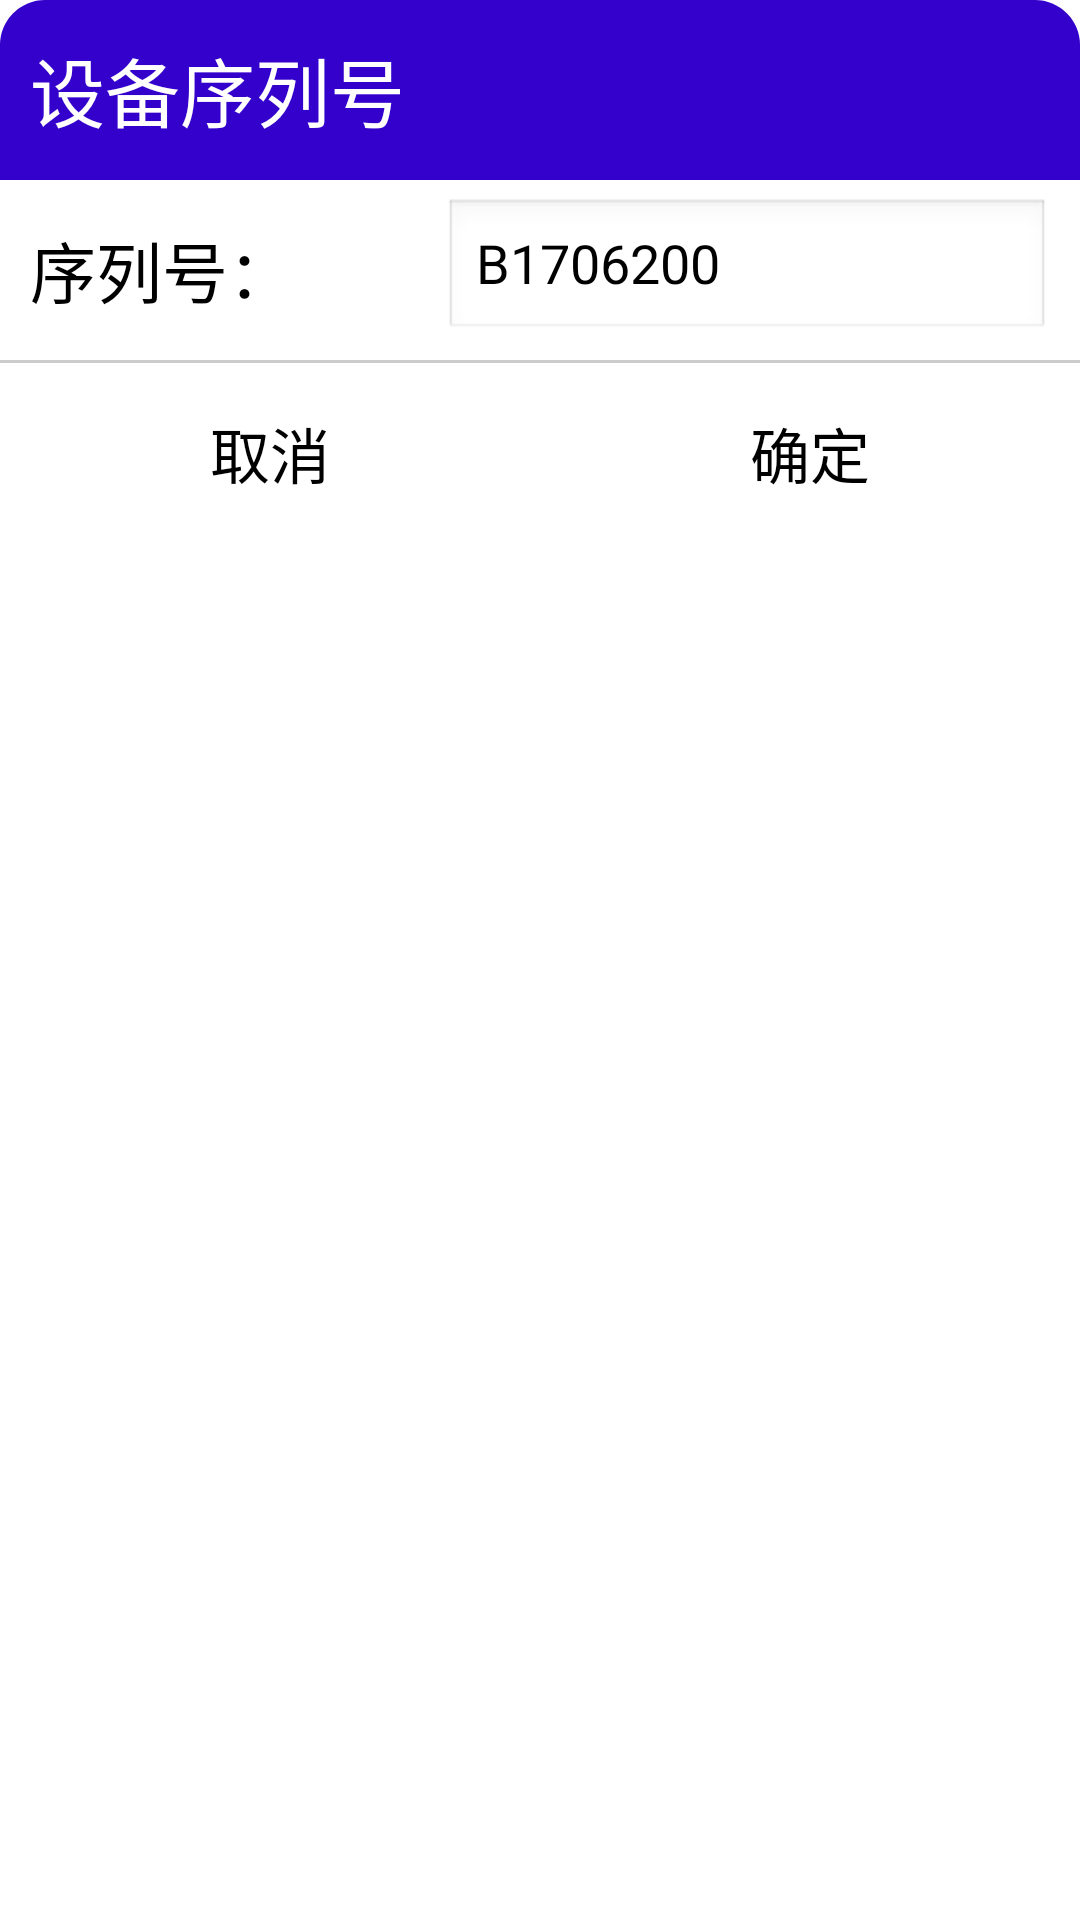

Here is an Android app screen rendered from its layout file. Give the layout XML and the strings, colors and styles it references.
<!-- AndroidManifest.xml: application theme android:Theme.Light.NoTitleBar.Fullscreen -->
<!-- res/layout/serialnum_input_dg.xml -->
<?xml version="1.0" encoding="utf-8"?>
<LinearLayout xmlns:android="http://schemas.android.com/apk/res/android"
    android:layout_width="300dp"
    android:layout_height="wrap_content"
    android:orientation="vertical">

    <TextView
        android:layout_width="match_parent"
        android:layout_height="60dp"
        android:background="@drawable/dialog_top"
        android:gravity="center_vertical"
        android:text="设备序列号"
        android:textColor="@color/white"
        android:textSize="25sp"
        android:paddingLeft="10dp"/>

    <LinearLayout
        android:layout_width="match_parent"
        android:layout_height="60dp"
        android:background="@color/white"
        android:orientation="horizontal"
        android:paddingLeft="10dp"
        android:paddingRight="10dp">

        <TextView
            android:layout_width="wrap_content"
            android:layout_height="wrap_content"
            android:layout_gravity="center_vertical"
            android:text="序列号："
            android:textColor="@color/black"
            android:textSize="22sp" />

        <EditText
            android:id="@+id/machine_serialnum_edt"
            android:layout_width="match_parent"
            android:layout_height="wrap_content"
            android:layout_gravity="center_vertical"
            android:layout_marginLeft="50dp"
            android:text="B1706200"
            android:singleLine="true"/>
    </LinearLayout>

    <View
        android:layout_width="match_parent"
        android:layout_height="1dp"
        android:background="#ccc" />


    <LinearLayout
        android:layout_width="match_parent"
        android:layout_height="60dp"
        android:background="@drawable/dg_bottom"
        android:orientation="horizontal">

        <Button
            android:id="@+id/machine_code_cancel_btn"
            android:layout_width="0dp"
            android:layout_height="60dp"
            android:layout_weight="1"
            android:background="@drawable/dg_bottom"
            android:text="@string/cancel"
            android:textSize="20sp" />

        <Button
            android:id="@+id/machine_code_sure_btn"
            android:layout_width="0dp"
            android:layout_height="60dp"
            android:layout_weight="1"
            android:background="@drawable/dg_bottom"
            android:text="@string/sure"
            android:textSize="20sp" />
    </LinearLayout>


</LinearLayout>
<!-- resources referenced by this layout -->
<resources>
  <color name="black">#000000</color>
  <color name="white">#FFFFFF</color>
  <!-- drawable dg_bottom (drawable) -->
  <?xml version="1.0" encoding="utf-8"?>
  <shape xmlns:android="http://schemas.android.com/apk/res/android"
      android:shape="rectangle">
     <corners android:bottomLeftRadius="15dp"
         android:bottomRightRadius="15dp"/>
      <solid android:color="#ffffff"/>
  </shape>
  <!-- drawable dialog_top (drawable) -->
  <?xml version="1.0" encoding="utf-8"?>
  <shape xmlns:android="http://schemas.android.com/apk/res/android"
      android:shape="rectangle">
     <corners android:topLeftRadius="15dp"
         android:topRightRadius="15dp"/>
      <solid android:color="#3300CC"/>
  </shape>
  <string name="cancel">取消</string>
  <string name="sure">确定</string>
</resources>
